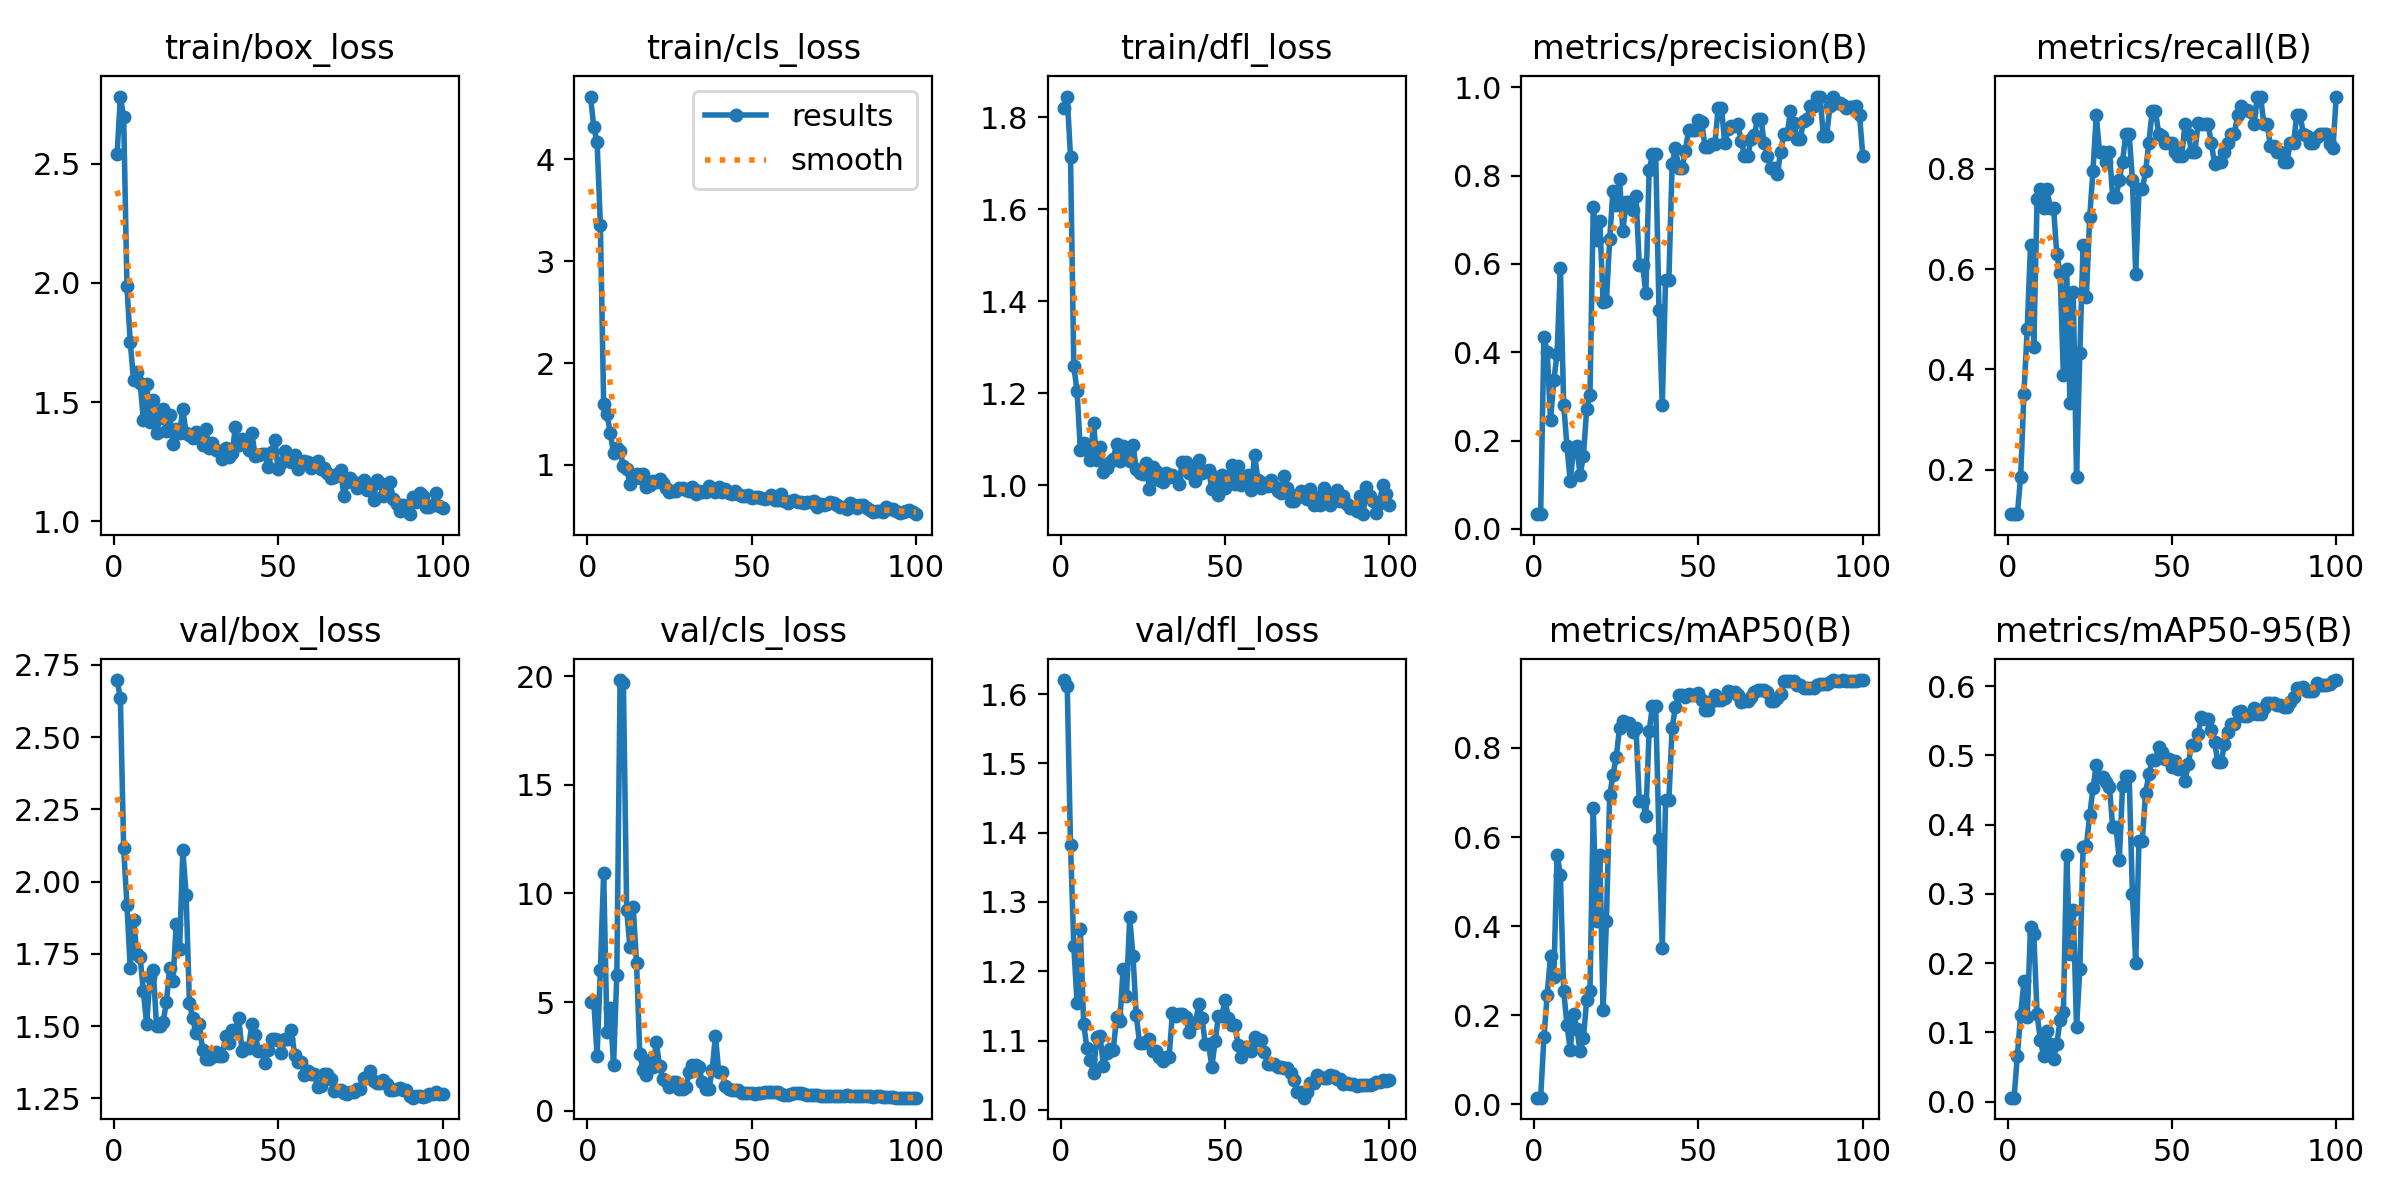

Data behind this chart, as committed beside it:
epoch, train/box_loss, train/cls_loss, train/dfl_loss, metrics/precision(B), metrics/recall(B), metrics/mAP50(B), metrics/mAP50-95(B), val/box_loss, val/cls_loss, val/dfl_loss, lr/pg0, lr/pg1, lr/pg2
1, 2.54, 4.618, 1.819, 0.03414, 0.1111, 0.0148, 0.00589, 2.698, 5.013, 1.62, 4e-05, 4e-05, 4e-05
2, 2.782, 4.319, 1.845, 0.03336, 0.1111, 0.01472, 0.00613, 2.634, 5.047, 1.612, 9.901e-05, 9.901e-05, 9.901e-05
3, 2.695, 4.171, 1.714, 0.4339, 0.1111, 0.1507, 0.06649, 2.116, 2.53, 1.383, 0.0001568, 0.0001568, 0.0001568
4, 1.985, 3.361, 1.259, 0.401, 0.186, 0.2463, 0.1258, 1.918, 6.479, 1.236, 0.0002135, 0.0002135, 0.0002135
5, 1.752, 1.599, 1.203, 0.2457, 0.3518, 0.334, 0.1736, 1.701, 10.95, 1.154, 0.0002689, 0.0002689, 0.0002689
6, 1.593, 1.496, 1.076, 0.3368, 0.4815, 0.2848, 0.1217, 1.867, 3.648, 1.26, 0.0003232, 0.0003232, 0.0003232
7, 1.628, 1.318, 1.092, 0.3962, 0.6482, 0.5605, 0.2529, 1.751, 4.752, 1.124, 0.0003762, 0.0003762, 0.0003762
8, 1.579, 1.115, 1.076, 0.5914, 0.4444, 0.5158, 0.2415, 1.74, 2.092, 1.089, 0.0004281, 0.0004281, 0.0004281
9, 1.426, 1.167, 1.054, 0.2812, 0.7407, 0.255, 0.1267, 1.62, 6.24, 1.072, 0.0004788, 0.0004788, 0.0004788
10, 1.578, 1.136, 1.135, 0.1887, 0.7593, 0.1788, 0.0887, 1.506, 19.82, 1.054, 0.0005283, 0.0005283, 0.0005283
11, 1.418, 0.9872, 1.054, 0.1074, 0.7222, 0.1222, 0.06616, 1.669, 19.71, 1.106, 0.0005766, 0.0005766, 0.0005766
12, 1.507, 0.9574, 1.082, 0.1812, 0.7593, 0.2027, 0.1022, 1.695, 9.228, 1.106, 0.0006238, 0.0006238, 0.0006238
13, 1.371, 0.8165, 1.028, 0.187, 0.7222, 0.1698, 0.08343, 1.5, 7.528, 1.064, 0.0006697, 0.0006697, 0.0006697
14, 1.432, 0.8856, 1.038, 0.1212, 0.7222, 0.119, 0.06197, 1.5, 9.361, 1.082, 0.0007145, 0.0007145, 0.0007145
15, 1.473, 0.9128, 1.051, 0.1651, 0.6296, 0.1479, 0.08404, 1.514, 6.783, 1.088, 0.000758, 0.000758, 0.000758
16, 1.377, 0.873, 1.056, 0.2705, 0.5926, 0.2338, 0.1176, 1.583, 2.608, 1.086, 0.0008004, 0.0008004, 0.0008004
17, 1.445, 0.9093, 1.089, 0.3028, 0.3889, 0.2533, 0.13, 1.7, 1.862, 1.133, 0.0008416, 0.0008416, 0.0008416
18, 1.324, 0.7782, 1.051, 0.7295, 0.5995, 0.6653, 0.3562, 1.656, 1.626, 1.128, 0.0008816, 0.0008816, 0.0008816
19, 1.387, 0.8045, 1.086, 0.6532, 0.3333, 0.4116, 0.213, 1.855, 2.317, 1.203, 0.0009204, 0.0009204, 0.0009204
20, 1.372, 0.837, 1.066, 0.6973, 0.5546, 0.5591, 0.2769, 1.765, 2.01, 1.164, 0.000958, 0.000958, 0.000958
21, 1.47, 0.8323, 1.051, 0.5136, 0.1852, 0.2108, 0.1076, 2.108, 3.163, 1.278, 0.0009945, 0.0009945, 0.0009945
22, 1.369, 0.8574, 1.087, 0.515, 0.4327, 0.4116, 0.1914, 1.954, 2.053, 1.222, 0.00103, 0.00103, 0.00103
23, 1.363, 0.8251, 1.034, 0.656, 0.6482, 0.6941, 0.3672, 1.58, 1.455, 1.137, 0.001064, 0.001064, 0.001064
24, 1.35, 0.7766, 1.026, 0.7659, 0.5454, 0.7396, 0.3695, 1.528, 1.369, 1.096, 0.001097, 0.001097, 0.001097
25, 1.375, 0.7377, 1.025, 0.7332, 0.7037, 0.78, 0.4133, 1.474, 1.075, 1.096, 0.001128, 0.001128, 0.001128
26, 1.362, 0.7409, 1.048, 0.7928, 0.7963, 0.8457, 0.4526, 1.507, 1.343, 1.097, 0.001159, 0.001159, 0.001159
27, 1.322, 0.7397, 0.9924, 0.675, 0.9074, 0.8595, 0.4864, 1.419, 1.325, 1.101, 0.001188, 0.001188, 0.001188
28, 1.385, 0.7723, 1.039, 0.7392, 0.8333, 0.855, 0.4688, 1.385, 0.9872, 1.085, 0.001216, 0.001216, 0.001216
29, 1.305, 0.7756, 1.03, 0.7392, 0.8333, 0.855, 0.4688, 1.385, 0.9872, 1.085, 0.001243, 0.001243, 0.001243
30, 1.329, 0.7569, 1.011, 0.7211, 0.8148, 0.8355, 0.4609, 1.395, 1.072, 1.076, 0.001269, 0.001269, 0.001269
31, 1.299, 0.7423, 1.006, 0.7546, 0.8333, 0.8445, 0.4547, 1.412, 1.771, 1.071, 0.001293, 0.001293, 0.001293
32, 1.293, 0.7808, 1.025, 0.5979, 0.7437, 0.6817, 0.3967, 1.397, 2.123, 1.076, 0.001317, 0.001317, 0.001317
33, 1.263, 0.7135, 1.018, 0.5979, 0.7437, 0.6817, 0.3967, 1.397, 2.123, 1.076, 0.001339, 0.001339, 0.001339
34, 1.306, 0.7463, 1.023, 0.5339, 0.7778, 0.648, 0.349, 1.464, 2.026, 1.14, 0.001347, 0.001347, 0.001347
35, 1.268, 0.7307, 1.015, 0.8124, 0.8148, 0.8372, 0.4554, 1.443, 1.317, 1.136, 0.001347, 0.001347, 0.001347
36, 1.285, 0.7363, 1.003, 0.8478, 0.8704, 0.8936, 0.4699, 1.487, 1.011, 1.138, 0.001327, 0.001327, 0.001327
37, 1.397, 0.7929, 1.05, 0.8478, 0.8704, 0.8936, 0.4699, 1.487, 1.011, 1.138, 0.001307, 0.001307, 0.001307
38, 1.319, 0.7643, 1.05, 0.4954, 0.7778, 0.5954, 0.2995, 1.528, 1.86, 1.134, 0.001287, 0.001287, 0.001287
39, 1.345, 0.7345, 1.025, 0.2801, 0.5909, 0.3505, 0.2006, 1.415, 3.455, 1.113, 0.001267, 0.001267, 0.001267
40, 1.325, 0.7842, 1.038, 0.5644, 0.7593, 0.6822, 0.3771, 1.425, 1.793, 1.125, 0.001248, 0.001248, 0.001248
41, 1.298, 0.7285, 1.009, 0.5644, 0.7593, 0.6822, 0.3771, 1.425, 1.793, 1.125, 0.001228, 0.001228, 0.001228
42, 1.371, 0.7593, 1.054, 0.8267, 0.7954, 0.8445, 0.4455, 1.507, 1.154, 1.152, 0.001208, 0.001208, 0.001208
43, 1.272, 0.7251, 1.026, 0.8617, 0.8518, 0.893, 0.4729, 1.471, 0.9904, 1.133, 0.001188, 0.001188, 0.001188
44, 1.277, 0.7133, 1.031, 0.8179, 0.915, 0.9187, 0.4935, 1.415, 0.9547, 1.094, 0.001168, 0.001168, 0.001168
45, 1.282, 0.7421, 1.033, 0.8179, 0.915, 0.9187, 0.4935, 1.415, 0.9547, 1.094, 0.001149, 0.001149, 0.001149
46, 1.283, 0.7135, 0.9916, 0.856, 0.8704, 0.9143, 0.5118, 1.374, 0.9381, 1.062, 0.001129, 0.001129, 0.001129
47, 1.227, 0.6945, 1.017, 0.9034, 0.8657, 0.9204, 0.5045, 1.418, 0.8385, 1.1, 0.001109, 0.001109, 0.001109
48, 1.289, 0.6928, 0.9773, 0.9038, 0.8518, 0.9182, 0.4948, 1.454, 0.8254, 1.135, 0.001089, 0.001089, 0.001089
49, 1.341, 0.7069, 1.022, 0.9038, 0.8518, 0.9182, 0.4948, 1.454, 0.8254, 1.135, 0.001069, 0.001069, 0.001069
50, 1.218, 0.6726, 0.9931, 0.9268, 0.8518, 0.9237, 0.4828, 1.452, 0.8143, 1.158, 0.00105, 0.00105, 0.00105
51, 1.243, 0.6879, 1.017, 0.9213, 0.8333, 0.9071, 0.4913, 1.408, 0.7789, 1.133, 0.00103, 0.00103, 0.00103
52, 1.296, 0.6827, 1.043, 0.8644, 0.8267, 0.8853, 0.4802, 1.456, 0.8293, 1.123, 0.00101, 0.00101, 0.00101
53, 1.266, 0.6771, 1.002, 0.8644, 0.8267, 0.8853, 0.4802, 1.456, 0.8293, 1.123, 0.0009902, 0.0009902, 0.0009902
54, 1.25, 0.6665, 1.042, 0.8714, 0.8889, 0.9053, 0.4627, 1.487, 0.8535, 1.093, 0.0009704, 0.0009704, 0.0009704
55, 1.279, 0.6757, 0.9991, 0.871, 0.8704, 0.9195, 0.4879, 1.4, 0.8629, 1.077, 0.0009506, 0.0009506, 0.0009506
56, 1.221, 0.703, 1.008, 0.9533, 0.8333, 0.907, 0.5156, 1.375, 0.8575, 1.091, 0.0009308, 0.0009308, 0.0009308
57, 1.249, 0.6581, 1.022, 0.9533, 0.8333, 0.907, 0.5156, 1.375, 0.8575, 1.091, 0.000911, 0.000911, 0.000911
58, 1.252, 0.6547, 0.9899, 0.8731, 0.8921, 0.9118, 0.5305, 1.333, 0.851, 1.084, 0.0008912, 0.0008912, 0.0008912
59, 1.25, 0.7105, 1.066, 0.9056, 0.8889, 0.9278, 0.5553, 1.345, 0.7714, 1.105, 0.0008714, 0.0008714, 0.0008714
60, 1.224, 0.6473, 1.011, 0.9131, 0.8889, 0.9253, 0.5527, 1.336, 0.7353, 1.1, 0.0008516, 0.0008516, 0.0008516
... 40 more rows
